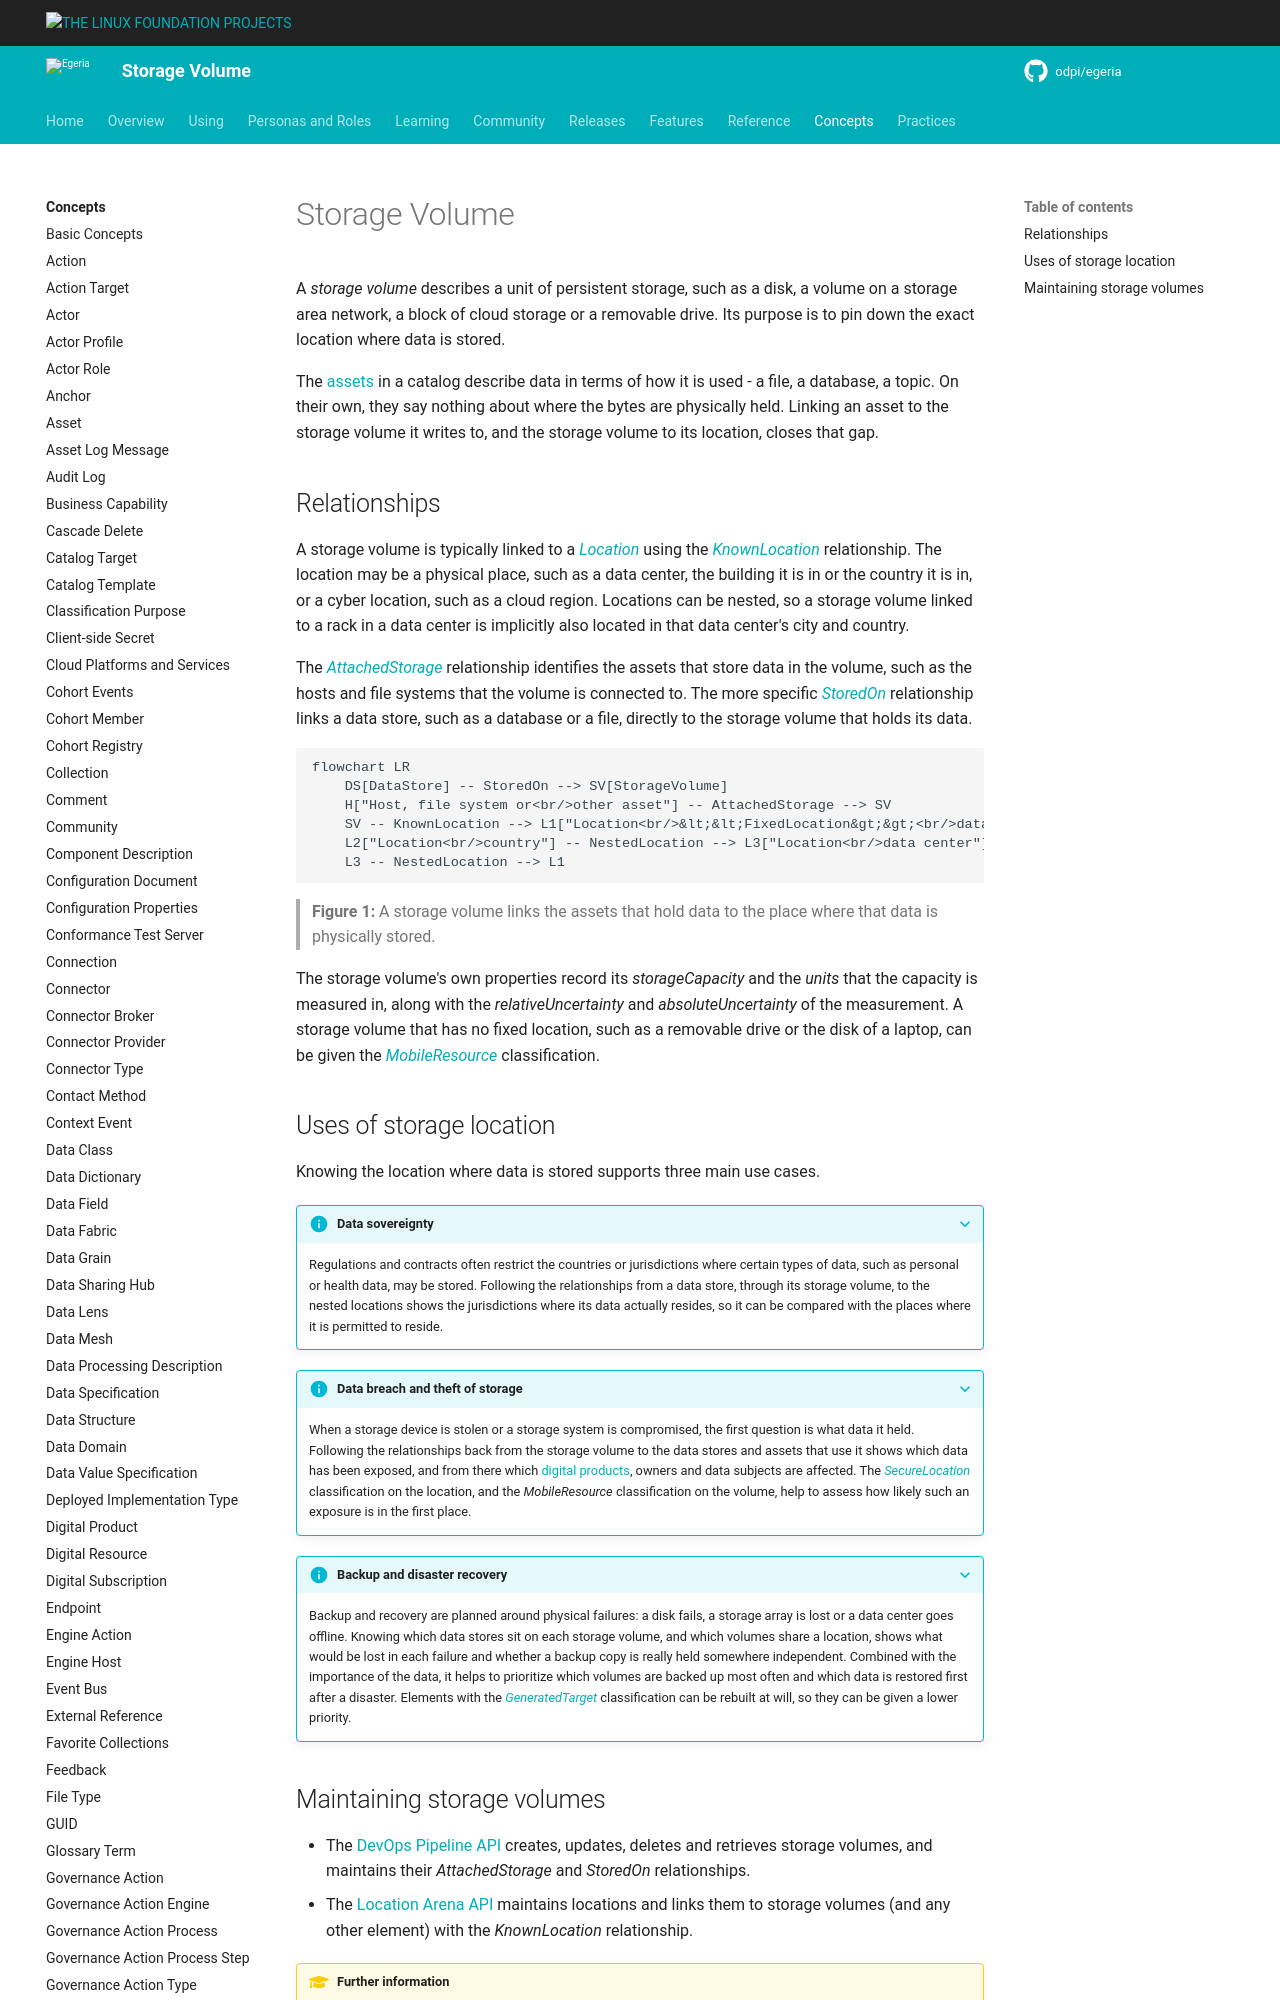

repository: odpi/egeria-docs · page: concepts/storage-volume/index.html · generator: mkdocs

<!-- SPDX-License-Identifier: CC-BY-4.0 -->
<!-- Copyright Contributors to the Egeria project. -->

# Storage Volume

A *storage volume* describes a unit of persistent storage, such as a disk, a volume on a storage area network, a block of cloud storage or a removable drive.  Its purpose is to pin down the exact location where data is stored.

The [assets](/concepts/asset) in a catalog describe data in terms of how it is used - a file, a database, a topic.  On their own, they say nothing about where the bytes are physically held.  Linking an asset to the storage volume it writes to, and the storage volume to its location, closes that gap.
